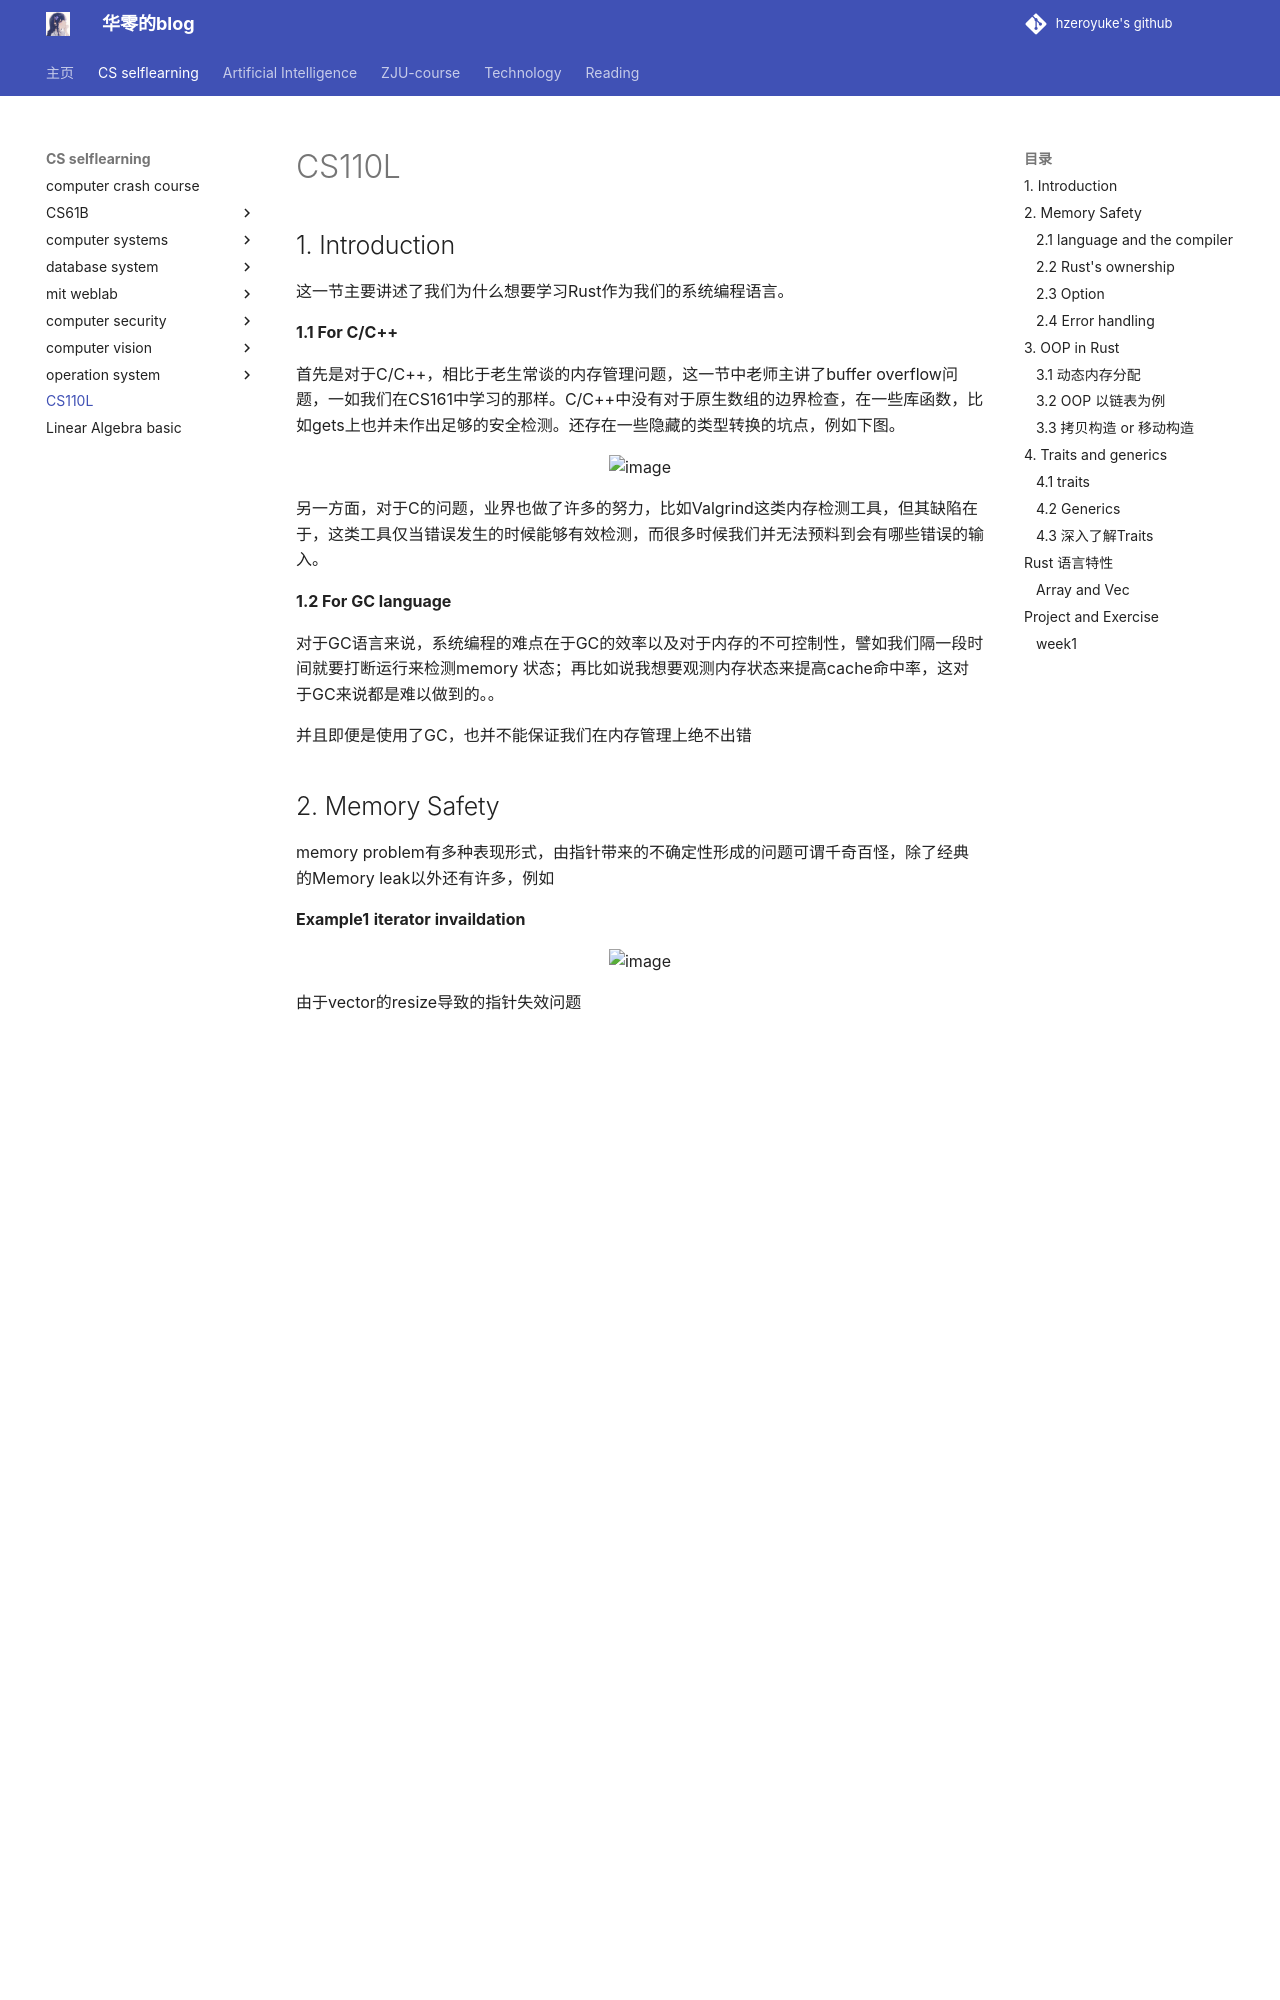

repository: hzeroyuke/my_blog · page: 国内外著名课程/CS110L/CS110L/index.html · generator: mkdocs

# CS110L

## 1. Introduction

这一节主要讲述了我们为什么想要学习Rust作为我们的系统编程语言。

**1.1 For C/C++**

首先是对于C/C++，相比于老生常谈的内存管理问题，这一节中老师主讲了buffer overflow问题，一如我们在CS161中学习的那样。C/C++中没有对于原生数组的边界检查，在一些库函数，比如gets上也并未作出足够的安全检测。还存在一些隐藏的类型转换的坑点，例如下图。

![image](assets/image-20240625140138-qk2wixb.png)

另一方面，对于C的问题，业界也做了许多的努力，比如Valgrind这类内存检测工具，但其缺陷在于，这类工具仅当错误发生的时候能够有效检测，而很多时候我们并无法预料到会有哪些错误的输入。

**1.2 For GC language**

对于GC语言来说，系统编程的难点在于GC的效率以及对于内存的不可控制性，譬如我们隔一段时间就要打断运行来检测memory 状态；再比如说我想要观测内存状态来提高cache命中率，这对于GC来说都是难以做到的。。

并且即便是使用了GC，也并不能保证我们在内存管理上绝不出错

## 2. Memory Safety

memory problem有多种表现形式，由指针带来的不确定性形成的问题可谓千奇百怪，除了经典的Memory leak以外还有许多，例如

**Example1** **iterator invaildation**

![image](assets/image-20240625143729-sqw5qpe.png)

由于vector的resize导致的指针失效问题

### 2.1 language and the compiler

编译阶段，我们会对这个程序的代码进行足够多的分析，这些信息或许可以用在对于程序安全性的检查上。

如果我们存在一种算法，能够在编译阶段就找到这个程序所有可能的错误，那简直太完美了，可惜的是，这样的做法难度起码在停机问题之上，但是我们可以通过一些限制，来使得程序更不太可能出错。

我们还是回到上述的iterator invaildation的例子

![image](assets/image-20240625162753-uw9s93k.png)

有一个不错的想法是，如果我保存了一个对于vec的引用/指针，我们就不能对于其再做修改
